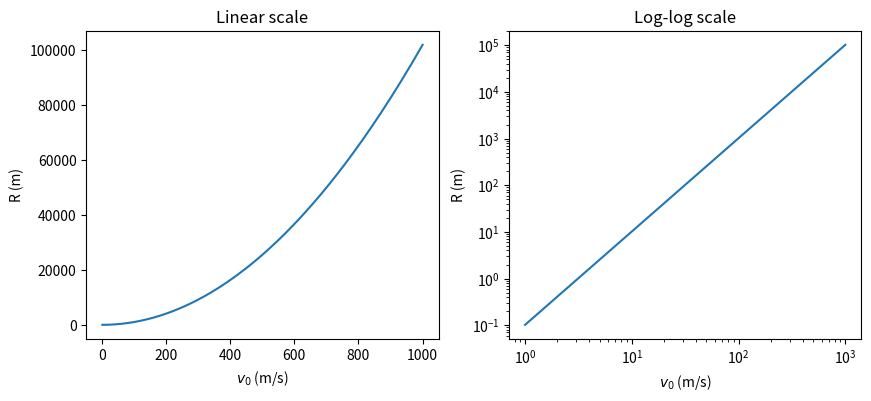
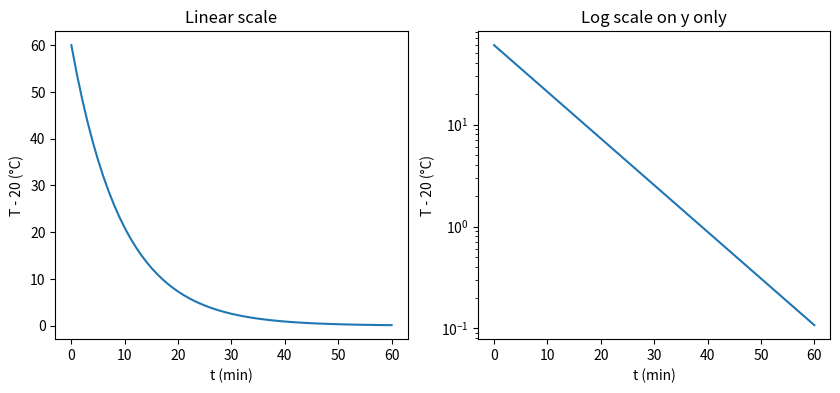
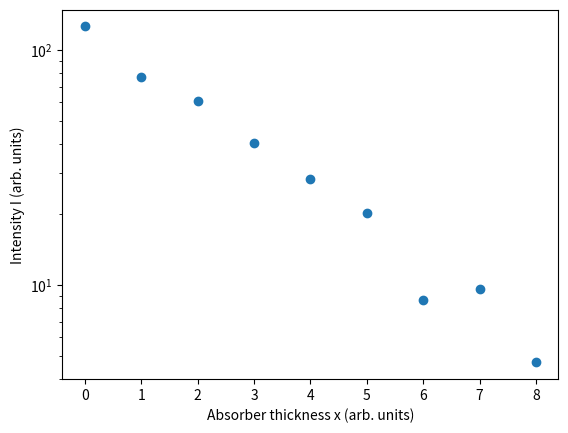

Here is the Python script that generated these plots, in order: (Note: this script raises an exception after producing the figures.)
import numpy as np
import matplotlib.pyplot as plt

g, v0 = 9.8, 20.0          # m/s^2, m/s
theta = np.radians(45)
v0_range = 10**np.linspace(0, 3, 200)   # 1 ... 1000, log-spaced
R_range = v0_range**2 * np.sin(2 * theta) / g

fig, axs = plt.subplots(1, 2, figsize=(10, 4))

axs[0].plot(v0_range, R_range)
axs[0].set_title("Linear scale")
axs[0].set_xlabel(r"$v_0$ (m/s)")
axs[0].set_ylabel("R (m)")

axs[1].plot(v0_range, R_range)
axs[1].set_xscale("log")
axs[1].set_yscale("log")
axs[1].set_title("Log-log scale")
axs[1].set_xlabel(r"$v_0$ (m/s)")
axs[1].set_ylabel("R (m)")

plt.show()

T0, k = 80.0, 0.1                # initial temperature (°C), cooling constant
minutes = np.arange(0, 61)       # 0, 1, ..., 60 min
gap = (T0 - 20) * (1 - k)**minutes   # T - 20: distance from the room (°C)

fig, axs = plt.subplots(1, 2, figsize=(10, 4))
axs[0].plot(minutes, gap)
axs[0].set_title("Linear scale")
axs[0].set_xlabel("t (min)")
axs[0].set_ylabel("T - 20 (°C)")
axs[1].plot(minutes, gap)
axs[1].set_yscale("log")
axs[1].set_title("Log scale on y only")
axs[1].set_xlabel("t (min)")
axs[1].set_ylabel("T - 20 (°C)")
plt.show()

# fig, ax = plt.subplots()
# ax.plot(v0_range, R_range)
# ax.set_yscale(...)
# ...

import numpy as np
import matplotlib.pyplot as plt

# Measured intensities: the model I0*exp(-mu*x) with I0 = 120, mu = 0.35,
# plus measurement noise
rng = np.random.default_rng(3)
x_abs = np.arange(9, dtype=float)
I_true = 120.0 * np.exp(-0.35 * x_abs)
I_meas = I_true + rng.normal(0, 3.0, size=len(x_abs))

I0_true = 120.0   # the values used to make the data
mu_true = 0.35
print(np.round(I_meas, 2))

fig, ax = plt.subplots()
ax.plot(x_abs, I_meas, "o")
ax.set_yscale("log")
ax.set_xlabel("Absorber thickness x (arb. units)")
ax.set_ylabel("Intensity I (arb. units)")
plt.show()

def linear_fit(x, y):
    x_bar, y_bar = x.mean(), y.mean()
    m = np.sum((x - x_bar) * (y - y_bar)) / np.sum((x - x_bar)**2)
    b = y_bar - m * x_bar
    return m, b

y_lin = np.log(I_meas)          # ln(I)
m, b = linear_fit(x_abs, y_lin)

mu_fit = -m
I0_fit = np.exp(b)
print(f"mu משוחזר = {mu_fit:.3f}  (אמיתי: {mu_true})")
print(f"I0 משוחזר = {I0_fit:.1f}  (אמיתי: {I0_true})")

I_meas_bad = I_meas.copy()
I_meas_bad[-1] = I_meas_bad[-1] - 12.0   # לדוגמה: חיסור רקע שגוי הוציא ערך שלילי

y_lin_bad = np.log(I_meas_bad)   # RuntimeWarning, לא Exception
print(y_lin_bad)
print("יש nan בנתונים:", np.isnan(y_lin_bad).any())

m_bad, b_bad = linear_fit(x_abs, y_lin_bad)
print(f"m עם ה-nan בפנים: {m_bad}")   # nan מזהם הכל

# valid = I_meas_bad > 0
# ...

import json
from jupyterquiz import display_quiz

example = \
'''
[
    {
        "question": "מתי הכי הגיוני להשתמש בסולם לוגריתמי בציר?",
        "type": "multiple_choice",
        "answers": [
            {
                "answer": "כשכל הערכים דומים בגודלם",
                "correct": false,
                "feedback": "אז דווקא סולם ליניארי מספיק ואף עדיף."
            },
            {
                "answer": "כשהערכים משתרעים על פני כמה סדרי גודל",
                "correct": true,
                "feedback": "נכון."
            },
            {
                "answer": "תמיד, בכל גרף",
                "correct": false,
                "feedback": "לא — יש מקרים שסולם לוגריתמי מטעה או מיותר."
            },
            {
                "answer": "רק כשיש ערכים שליליים בנתונים",
                "correct": false,
                "feedback": "לא קשור — לוג לא מוגדר עבור ערכים שליליים או אפס, כך שדווקא אז אי אפשר להשתמש בו ישירות."
            }
        ]
    },
    {
        "question": "מה המספר השלישי ששורת ההדפסה מדפיסה?",
        "type": "multiple_choice",
        "answers": [
            {
                "answer": "100",
                "correct": true,
                "feedback": "נכון: linspace נותן 4 מעריכים, 0, 1, 2 ו-3, ו-10 בחזקתם נותן 1, 10, 100 ו-1000."
            },
            {
                "answer": "667",
                "correct": false,
                "feedback": "לא: זה המספר השלישי בפריסה ליניארית של 4 נקודות בין 1 ל-1000, בלי החזקה."
            },
            {
                "answer": "2",
                "correct": false,
                "feedback": "לא: 2 הוא המעריך; המספר המודפס הוא 10 בחזקת 2."
            },
            {
                "answer": "3",
                "correct": false,
                "feedback": "לא: 3 הוא המעריך האחרון, ולא אחד המספרים המודפסים."
            }
        ]
    },
    {
        "question": "מדוע לוגריתם של ערך שלילי ב-NumPy מסוכן יותר מ-Exception רגיל?",
        "type": "multiple_choice",
        "answers": [
            {
                "answer": "כי הוא מחזיר nan בשקט (רק אזהרה) והריצה ממשיכה, כך שהבעיה מתגלה רק בתוצאה הסופית - אם בכלל",
                "correct": true,
                "feedback": "נכון - זו בדיוק ההגדרה של 'באג סמנטי'."
            },
            {
                "answer": "כי הוא תמיד עוצר את התוכנית כולה",
                "correct": false,
                "feedback": "לא - הפעולה עצמה לא קורסת."
            },
            {
                "answer": "לוגריתם של ערך שלילי אינו בעייתי באמת, זו רק אזהרת סגנון",
                "correct": false,
                "feedback": "לא נכון - התוצאה (nan) לא שמישה, זו בעיה אמיתית."
            },
            {
                "answer": "כי הוא מוחק את המערך המקורי מהזיכרון",
                "correct": false,
                "feedback": "לא — הפונקציה אינה משנה את המערך המקורי; היא רק מחזירה nan עבור הערכים השליליים בפלט החדש."
            }
        ]
    }
]
'''
myquiz = json.loads(example)
display_quiz(myquiz)
